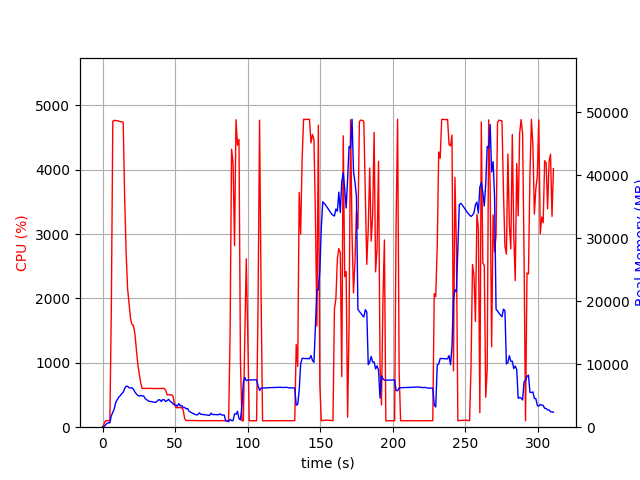

Values plotted in this chart, from the file beside it:
elapsed_time, nproc, cpu, mem_real, mem_virtual
4.458427429199219e-05, 1, 0.0, 9.695, 3186
1.006, 1, 48.7, 99.34, 782.3
2.013, 1, 99.3, 353.3, 1902
3.02, 1, 100.3, 601.3, 3188
4.027, 1, 100.3, 699.5, 2676
5.035, 1, 99.2, 696.8, 2676
6.042, 1, 1810, 1808, 7675
7.063, 1, 4754, 2346, 8273
8.085, 1, 4768, 2914, 8959
9.106, 1, 4761, 3964, 10053
10.13, 1, 4763, 4361, 10486
11.15, 1, 4753, 4760, 10963
12.17, 1, 4747, 4999, 11287
13.19, 1, 4745, 5334, 11643
14.21, 1, 4738, 5538, 12007
15.22, 1, 3576, 6147, 12863
16.23, 1, 2718, 6506, 13505
17.24, 1, 2159, 6495, 13705
18.25, 1, 1924, 6275, 13705
19.26, 1, 1688, 6231, 13853
20.27, 1, 1597, 6269, 14069
21.28, 1, 1579, 6026, 14069
22.29, 1, 1450, 5594, 14125
23.3, 1, 1211, 5292, 14125
24.3, 1, 971.3, 5052, 14157
25.31, 1, 826.2, 4940, 14305
26.32, 1, 685.3, 5045, 14527
27.32, 1, 602.1, 4971, 14863
28.33, 1, 603.0, 4951, 15237
29.34, 1, 601.7, 4556, 15237
30.35, 1, 602.0, 4378, 15237
31.36, 1, 603.5, 4205, 15237
32.36, 1, 603.3, 4091, 15237
33.37, 1, 603.6, 4088, 15237
34.38, 1, 601.2, 4021, 15237
35.39, 1, 600.0, 3984, 15237
36.4, 1, 600.5, 3935, 15237
37.41, 1, 601.4, 4079, 15237
38.42, 1, 599.4, 4343, 15237
39.43, 1, 601.9, 4362, 15237
40.44, 1, 601.2, 4083, 15237
41.45, 1, 602.8, 4386, 15429
42.46, 1, 601.2, 4352, 15429
43.47, 1, 575.8, 4091, 15653
44.47, 1, 503.1, 4206, 15653
45.48, 1, 504.3, 4437, 15653
46.49, 1, 503.0, 4126, 15653
47.5, 1, 502.7, 3985, 15653
48.51, 1, 483.7, 3741, 15653
49.52, 1, 365.7, 3531, 15653
50.53, 1, 303.2, 3524, 15653
51.54, 1, 303.2, 3321, 15653
52.55, 1, 303.0, 3757, 15653
53.56, 1, 304.2, 3375, 15653
54.57, 1, 304.1, 3440, 15653
55.58, 1, 265.8, 3114, 15653
56.58, 1, 129.9, 3140, 15653
57.59, 1, 105.0, 2918, 15653
58.6, 1, 102.1, 2966, 15653
59.61, 1, 106.0, 2540, 15653
... 248 more rows
